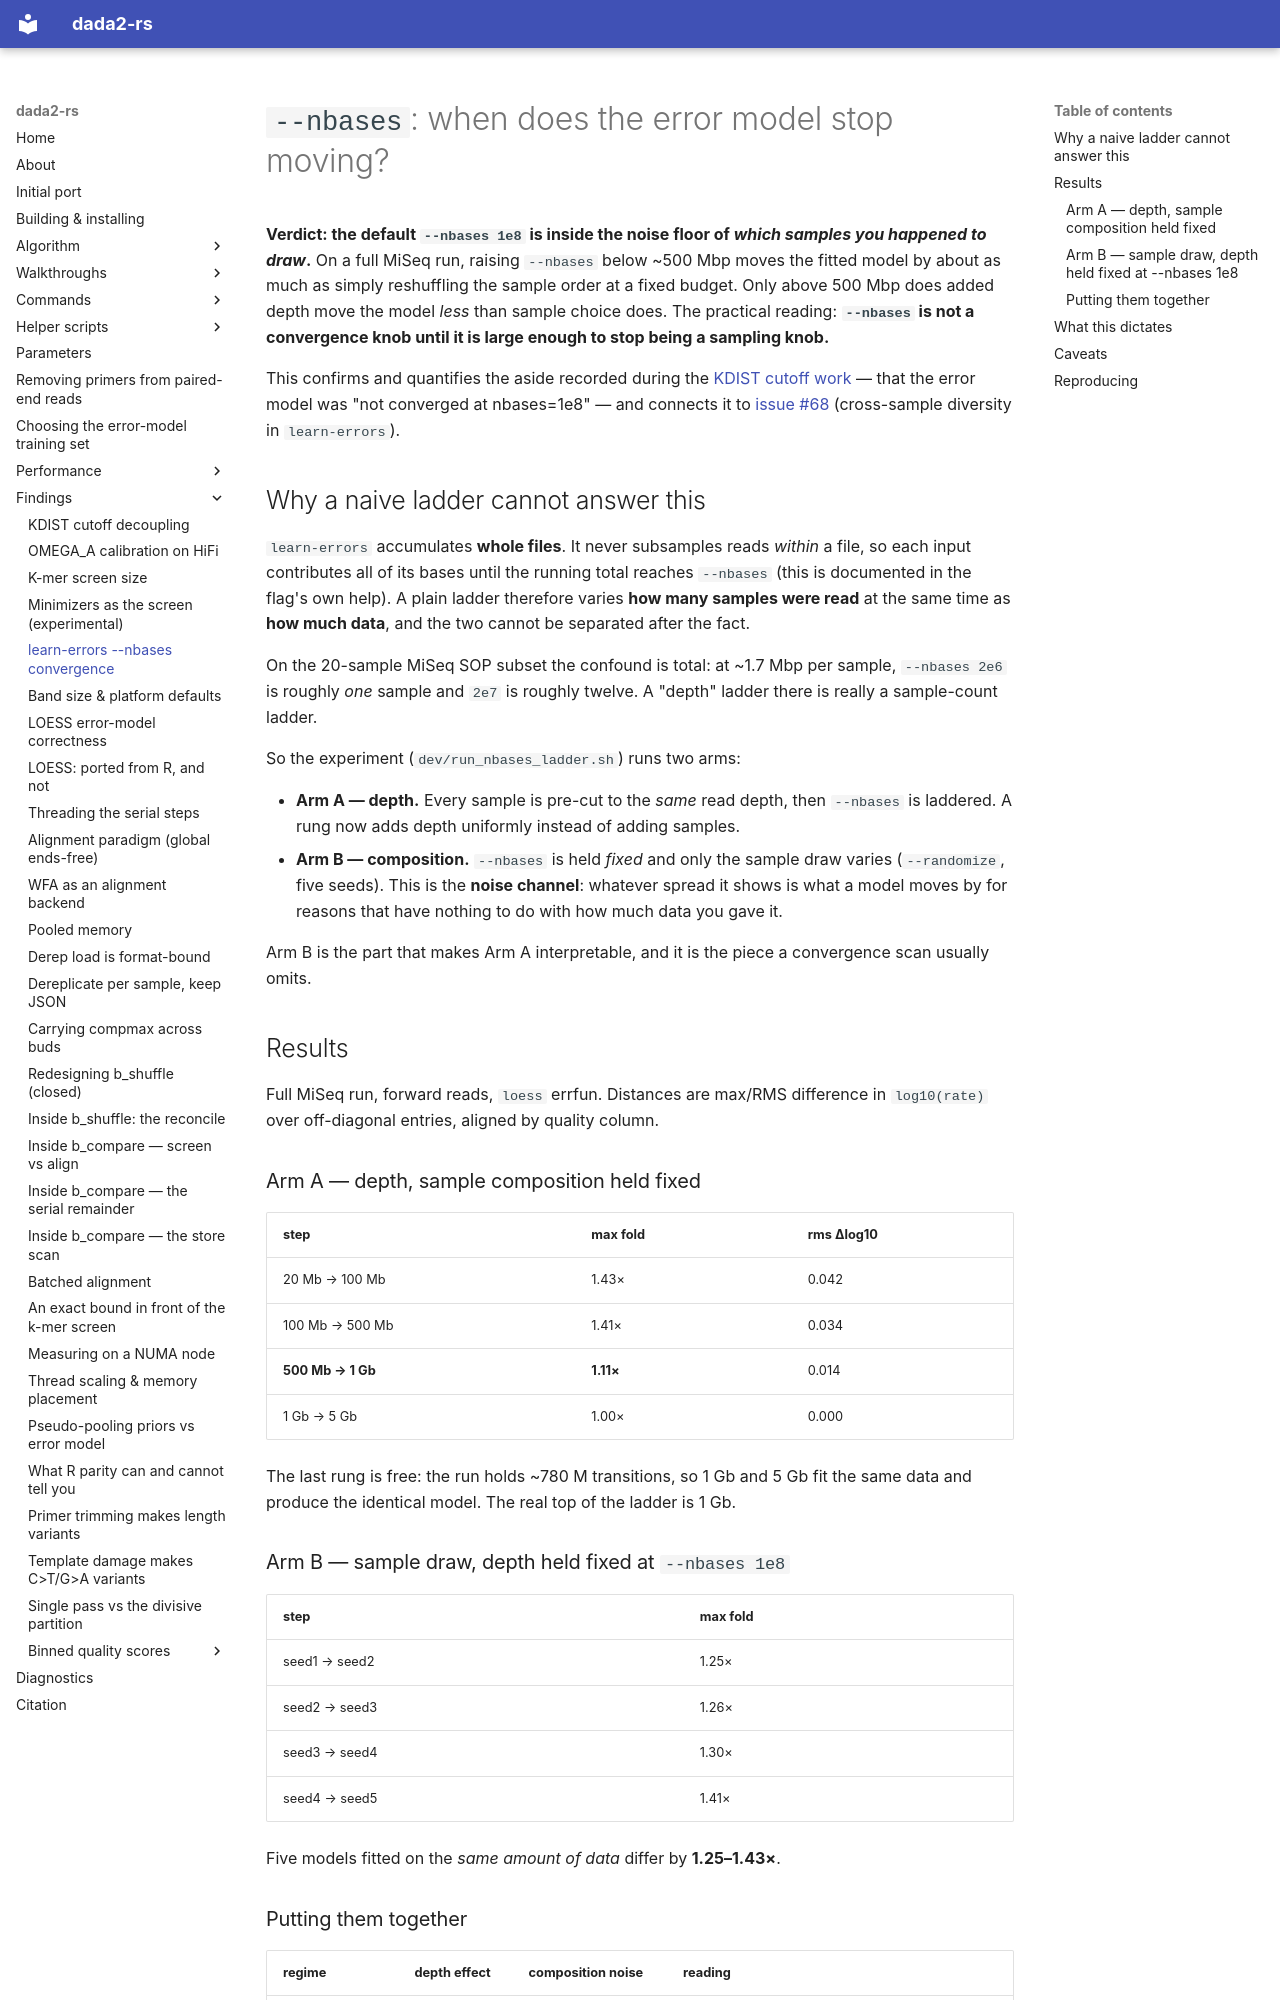

repository: HPCBio/dada2-rs · page: findings/learn-errors-nbases-convergence/index.html · generator: mkdocs

# `--nbases`: when does the error model stop moving?

**Verdict: the default `--nbases 1e8` is inside the noise floor of *which samples
you happened to draw*.** On a full MiSeq run, raising `--nbases` below ~500 Mbp
moves the fitted model by about as much as simply reshuffling the sample order at
a fixed budget. Only above 500 Mbp does added depth move the model *less* than
sample choice does. The practical reading: **`--nbases` is not a convergence knob
until it is large enough to stop being a sampling knob.**

This confirms and quantifies the aside recorded during the
[KDIST cutoff work](kdist-cutoff-decoupling.md) — that the error model was "not
converged at nbases=1e8" — and connects it to
[issue #68](https://github.com/HPCBio/dada2-rs/issues/68) (cross-sample diversity
in `learn-errors`).

## Why a naive ladder cannot answer this

`learn-errors` accumulates **whole files**. It never subsamples reads *within* a
file, so each input contributes all of its bases until the running total reaches
`--nbases` (this is documented in the flag's own help). A plain ladder therefore
varies **how many samples were read** at the same time as **how much data**, and
the two cannot be separated after the fact.

On the 20-sample MiSeq SOP subset the confound is total: at ~1.7 Mbp per sample,
`--nbases 2e6` is roughly *one* sample and `2e7` is roughly twelve. A "depth"
ladder there is really a sample-count ladder.

So the experiment (`dev/run_nbases_ladder.sh`) runs two arms:

- **Arm A — depth.** Every sample is pre-cut to the *same* read depth, then
  `--nbases` is laddered. A rung now adds depth uniformly instead of adding
  samples.
- **Arm B — composition.** `--nbases` is held *fixed* and only the sample draw
  varies (`--randomize`, five seeds). This is the **noise channel**: whatever
  spread it shows is what a model moves by for reasons that have nothing to do
  with how much data you gave it.

Arm B is the part that makes Arm A interpretable, and it is the piece a
convergence scan usually omits.

## Results

Full MiSeq run, forward reads, `loess` errfun. Distances are max/RMS difference
in `log10(rate)` over off-diagonal entries, aligned by quality column.

### Arm A — depth, sample composition held fixed

| step | max fold | rms Δlog10 |
|---|---|---|
| 20 Mb → 100 Mb | 1.43× | 0.042 |
| 100 Mb → 500 Mb | 1.41× | 0.034 |
| **500 Mb → 1 Gb** | **1.11×** | 0.014 |
| 1 Gb → 5 Gb | 1.00× | 0.000 |

The last rung is free: the run holds ~780 M transitions, so 1 Gb and 5 Gb fit the
same data and produce the identical model. The real top of the ladder is 1 Gb.

### Arm B — sample draw, depth held fixed at `--nbases 1e8`

| step | max fold |
|---|---|
| seed1 → seed2 | 1.25× |
| seed2 → seed3 | 1.26× |
| seed3 → seed4 | 1.30× |
| seed4 → seed5 | 1.41× |

Five models fitted on the *same amount of data* differ by **1.25–1.43×**.

### Putting them together

| regime | depth effect | composition noise | reading |
|---|---|---|---|
| ≤ 100 Mb | 1.43× | 1.25–1.43× | indistinguishable — `--nbases` is a sampling knob |
| 100 → 500 Mb | 1.41× | 1.25–1.43× | still inside the noise |
| **500 Mb → 1 Gb** | **1.11×** | 1.25–1.43× | **depth effect finally drops below composition** |

**The default `1e8` sits 1.38× from the full-data model, while merely changing the
sample draw moves things 1.25–1.43×.** At that budget the two are the same size,
so a model fitted at the default is as much an artefact of *which samples were
read first* as of the data volume.
